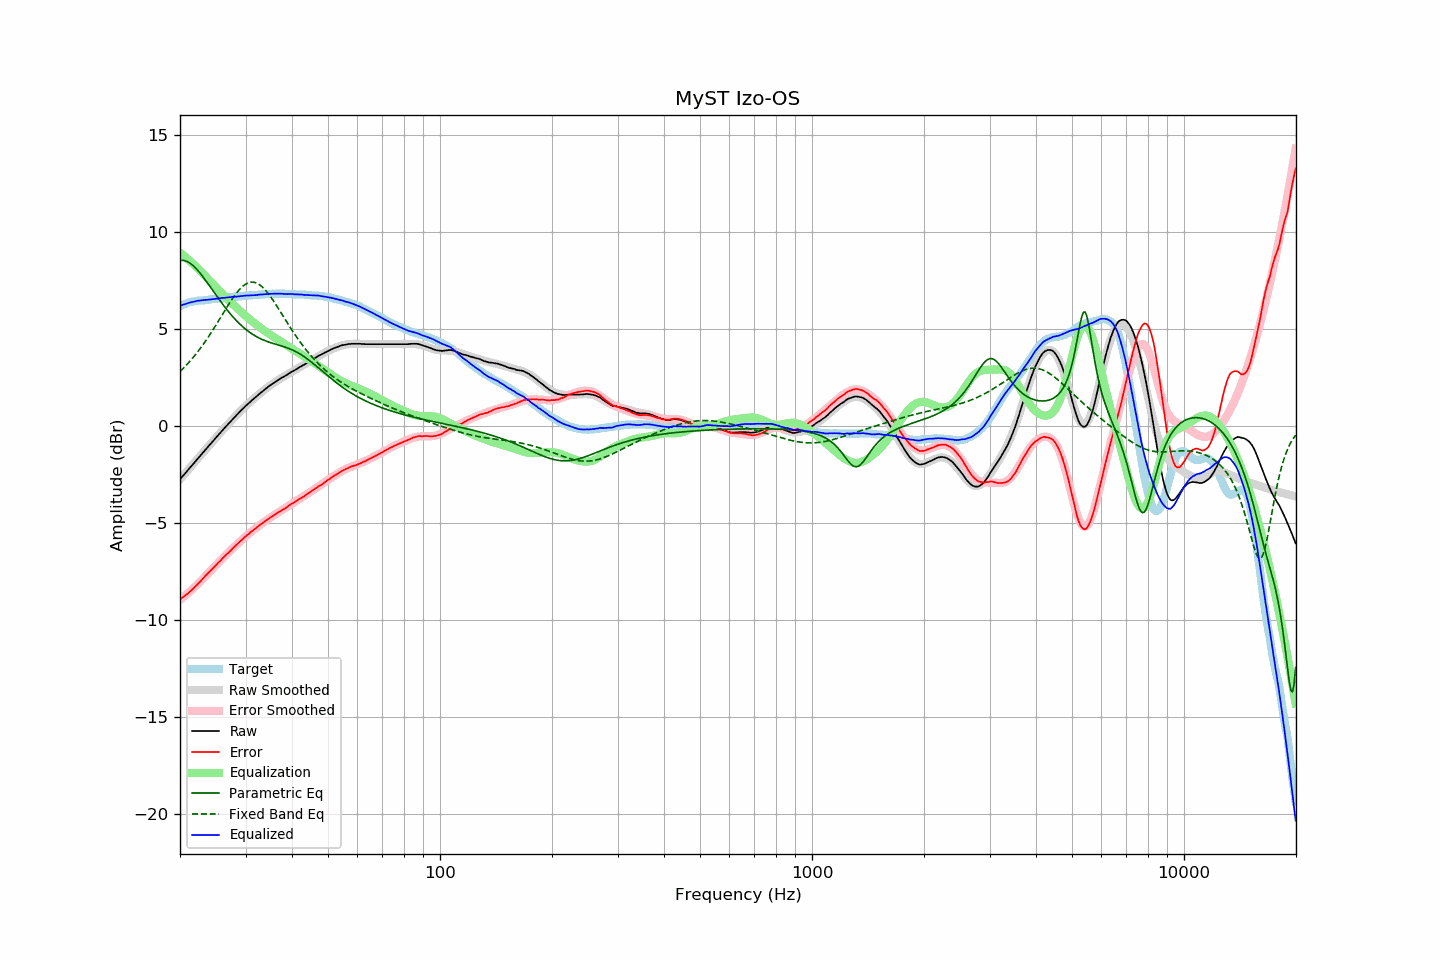

Source data for this figure (header and first rows):
frequency, raw, error, smoothed, error_smoothed, equalization, parametric_eq, fixed_band_eq, equalized_raw, equalized_smoothed, target
20.00, -2.75, -8.93, -2.75, -8.95, 8.95, 8.55, 2.82, 6.21, 6.21, 6.18
20.20, -2.65, -8.87, -2.65, -8.89, 8.89, 8.56, 2.90, 6.24, 6.24, 6.22
20.40, -2.55, -8.81, -2.55, -8.82, 8.82, 8.55, 2.98, 6.27, 6.27, 6.26
20.61, -2.46, -8.75, -2.45, -8.75, 8.75, 8.53, 3.06, 6.29, 6.30, 6.29
20.81, -2.36, -8.69, -2.36, -8.68, 8.68, 8.50, 3.15, 6.32, 6.32, 6.33
21.02, -2.26, -8.63, -2.26, -8.61, 8.61, 8.47, 3.24, 6.35, 6.35, 6.37
21.23, -2.16, -8.55, -2.16, -8.53, 8.53, 8.42, 3.33, 6.38, 6.37, 6.39
21.44, -2.07, -8.48, -2.07, -8.46, 8.46, 8.36, 3.43, 6.39, 6.39, 6.41
21.66, -1.97, -8.40, -1.97, -8.38, 8.38, 8.29, 3.53, 6.41, 6.41, 6.43
21.87, -1.88, -8.32, -1.87, -8.31, 8.31, 8.22, 3.63, 6.43, 6.43, 6.44
22.09, -1.78, -8.24, -1.78, -8.23, 8.23, 8.13, 3.73, 6.45, 6.45, 6.46
22.31, -1.68, -8.15, -1.68, -8.15, 8.15, 8.04, 3.83, 6.47, 6.47, 6.47
22.54, -1.59, -8.07, -1.58, -8.06, 8.06, 7.95, 3.94, 6.47, 6.48, 6.48
22.76, -1.49, -7.97, -1.49, -7.98, 7.98, 7.84, 4.05, 6.49, 6.49, 6.49
22.99, -1.39, -7.88, -1.39, -7.89, 7.89, 7.74, 4.17, 6.50, 6.50, 6.49
23.22, -1.30, -7.79, -1.30, -7.80, 7.80, 7.63, 4.29, 6.50, 6.51, 6.50
23.45, -1.20, -7.70, -1.20, -7.71, 7.71, 7.52, 4.40, 6.52, 6.51, 6.51
23.69, -1.11, -7.62, -1.10, -7.63, 7.63, 7.40, 4.53, 6.52, 6.52, 6.51
23.92, -1.01, -7.53, -1.01, -7.54, 7.54, 7.28, 4.65, 6.53, 6.53, 6.52
24.16, -0.92, -7.46, -0.91, -7.45, 7.45, 7.17, 4.78, 6.54, 6.54, 6.54
24.40, -0.82, -7.38, -0.82, -7.37, 7.37, 7.05, 4.91, 6.55, 6.55, 6.56
24.65, -0.73, -7.29, -0.72, -7.28, 7.28, 6.93, 5.04, 6.55, 6.56, 6.56
24.89, -0.63, -7.20, -0.63, -7.20, 7.20, 6.81, 5.17, 6.57, 6.57, 6.57
25.14, -0.54, -7.12, -0.53, -7.11, 7.11, 6.70, 5.30, 6.58, 6.58, 6.58
25.39, -0.44, -7.02, -0.44, -7.03, 7.03, 6.58, 5.44, 6.59, 6.59, 6.59
25.65, -0.35, -6.96, -0.35, -6.95, 6.95, 6.46, 5.57, 6.60, 6.60, 6.61
25.91, -0.25, -6.86, -0.25, -6.86, 6.86, 6.35, 5.71, 6.61, 6.61, 6.61
26.16, -0.16, -6.77, -0.16, -6.78, 6.78, 6.24, 5.85, 6.62, 6.62, 6.62
26.43, -0.07, -6.69, -0.07, -6.70, 6.70, 6.13, 5.98, 6.63, 6.63, 6.62
26.69, 0.02, -6.61, 0.02, -6.61, 6.61, 6.03, 6.11, 6.64, 6.64, 6.63
26.96, 0.11, -6.54, 0.11, -6.53, 6.53, 5.92, 6.25, 6.64, 6.64, 6.65
27.23, 0.20, -6.46, 0.20, -6.45, 6.45, 5.82, 6.38, 6.65, 6.65, 6.66
27.50, 0.29, -6.38, 0.29, -6.37, 6.37, 5.73, 6.50, 6.66, 6.66, 6.67
27.77, 0.38, -6.28, 0.38, -6.29, 6.29, 5.63, 6.62, 6.67, 6.67, 6.67
28.05, 0.47, -6.21, 0.47, -6.21, 6.21, 5.54, 6.74, 6.68, 6.68, 6.69
28.33, 0.55, -6.13, 0.56, -6.13, 6.13, 5.45, 6.85, 6.68, 6.69, 6.68
28.62, 0.64, -6.05, 0.64, -6.05, 6.05, 5.37, 6.95, 6.69, 6.69, 6.69
28.90, 0.72, -5.98, 0.73, -5.98, 5.98, 5.28, 7.05, 6.70, 6.70, 6.70
29.19, 0.81, -5.89, 0.81, -5.90, 5.90, 5.21, 7.13, 6.71, 6.71, 6.70
29.48, 0.89, -5.83, 0.89, -5.82, 5.82, 5.13, 7.21, 6.72, 6.72, 6.73
29.78, 0.98, -5.74, 0.97, -5.75, 5.75, 5.06, 7.28, 6.73, 6.72, 6.72
30.08, 1.06, -5.67, 1.05, -5.68, 5.68, 4.99, 7.33, 6.74, 6.73, 6.73
30.38, 1.13, -5.60, 1.13, -5.61, 5.61, 4.93, 7.38, 6.74, 6.73, 6.73
30.68, 1.20, -5.55, 1.21, -5.54, 5.54, 4.86, 7.41, 6.74, 6.74, 6.75
30.99, 1.28, -5.46, 1.28, -5.47, 5.47, 4.80, 7.42, 6.75, 6.75, 6.75
31.30, 1.35, -5.40, 1.35, -5.40, 5.40, 4.75, 7.43, 6.75, 6.76, 6.75
31.61, 1.42, -5.34, 1.43, -5.34, 5.34, 4.70, 7.42, 6.76, 6.76, 6.76
31.93, 1.49, -5.28, 1.50, -5.27, 5.27, 4.65, 7.40, 6.76, 6.77, 6.77
32.24, 1.56, -5.20, 1.57, -5.21, 5.21, 4.60, 7.37, 6.77, 6.78, 6.77
32.57, 1.64, -5.14, 1.64, -5.14, 5.14, 4.56, 7.32, 6.78, 6.78, 6.78
32.89, 1.71, -5.08, 1.71, -5.08, 5.08, 4.52, 7.26, 6.79, 6.79, 6.79
33.22, 1.77, -5.02, 1.78, -5.02, 5.02, 4.48, 7.20, 6.79, 6.80, 6.80
33.55, 1.84, -4.96, 1.84, -4.96, 4.96, 4.44, 7.12, 6.80, 6.80, 6.80
33.89, 1.91, -4.90, 1.91, -4.90, 4.90, 4.41, 7.03, 6.81, 6.81, 6.81
34.23, 1.97, -4.85, 1.97, -4.84, 4.84, 4.38, 6.93, 6.81, 6.81, 6.82
34.57, 2.04, -4.78, 2.04, -4.78, 4.78, 4.35, 6.83, 6.82, 6.82, 6.82
34.92, 2.10, -4.72, 2.10, -4.73, 4.73, 4.32, 6.72, 6.83, 6.82, 6.82
35.27, 2.16, -4.66, 2.16, -4.67, 4.67, 4.29, 6.60, 6.83, 6.83, 6.83
35.62, 2.21, -4.62, 2.21, -4.62, 4.62, 4.26, 6.48, 6.83, 6.83, 6.83
35.97, 2.27, -4.56, 2.27, -4.56, 4.56, 4.24, 6.36, 6.84, 6.83, 6.83
... 635 more rows
